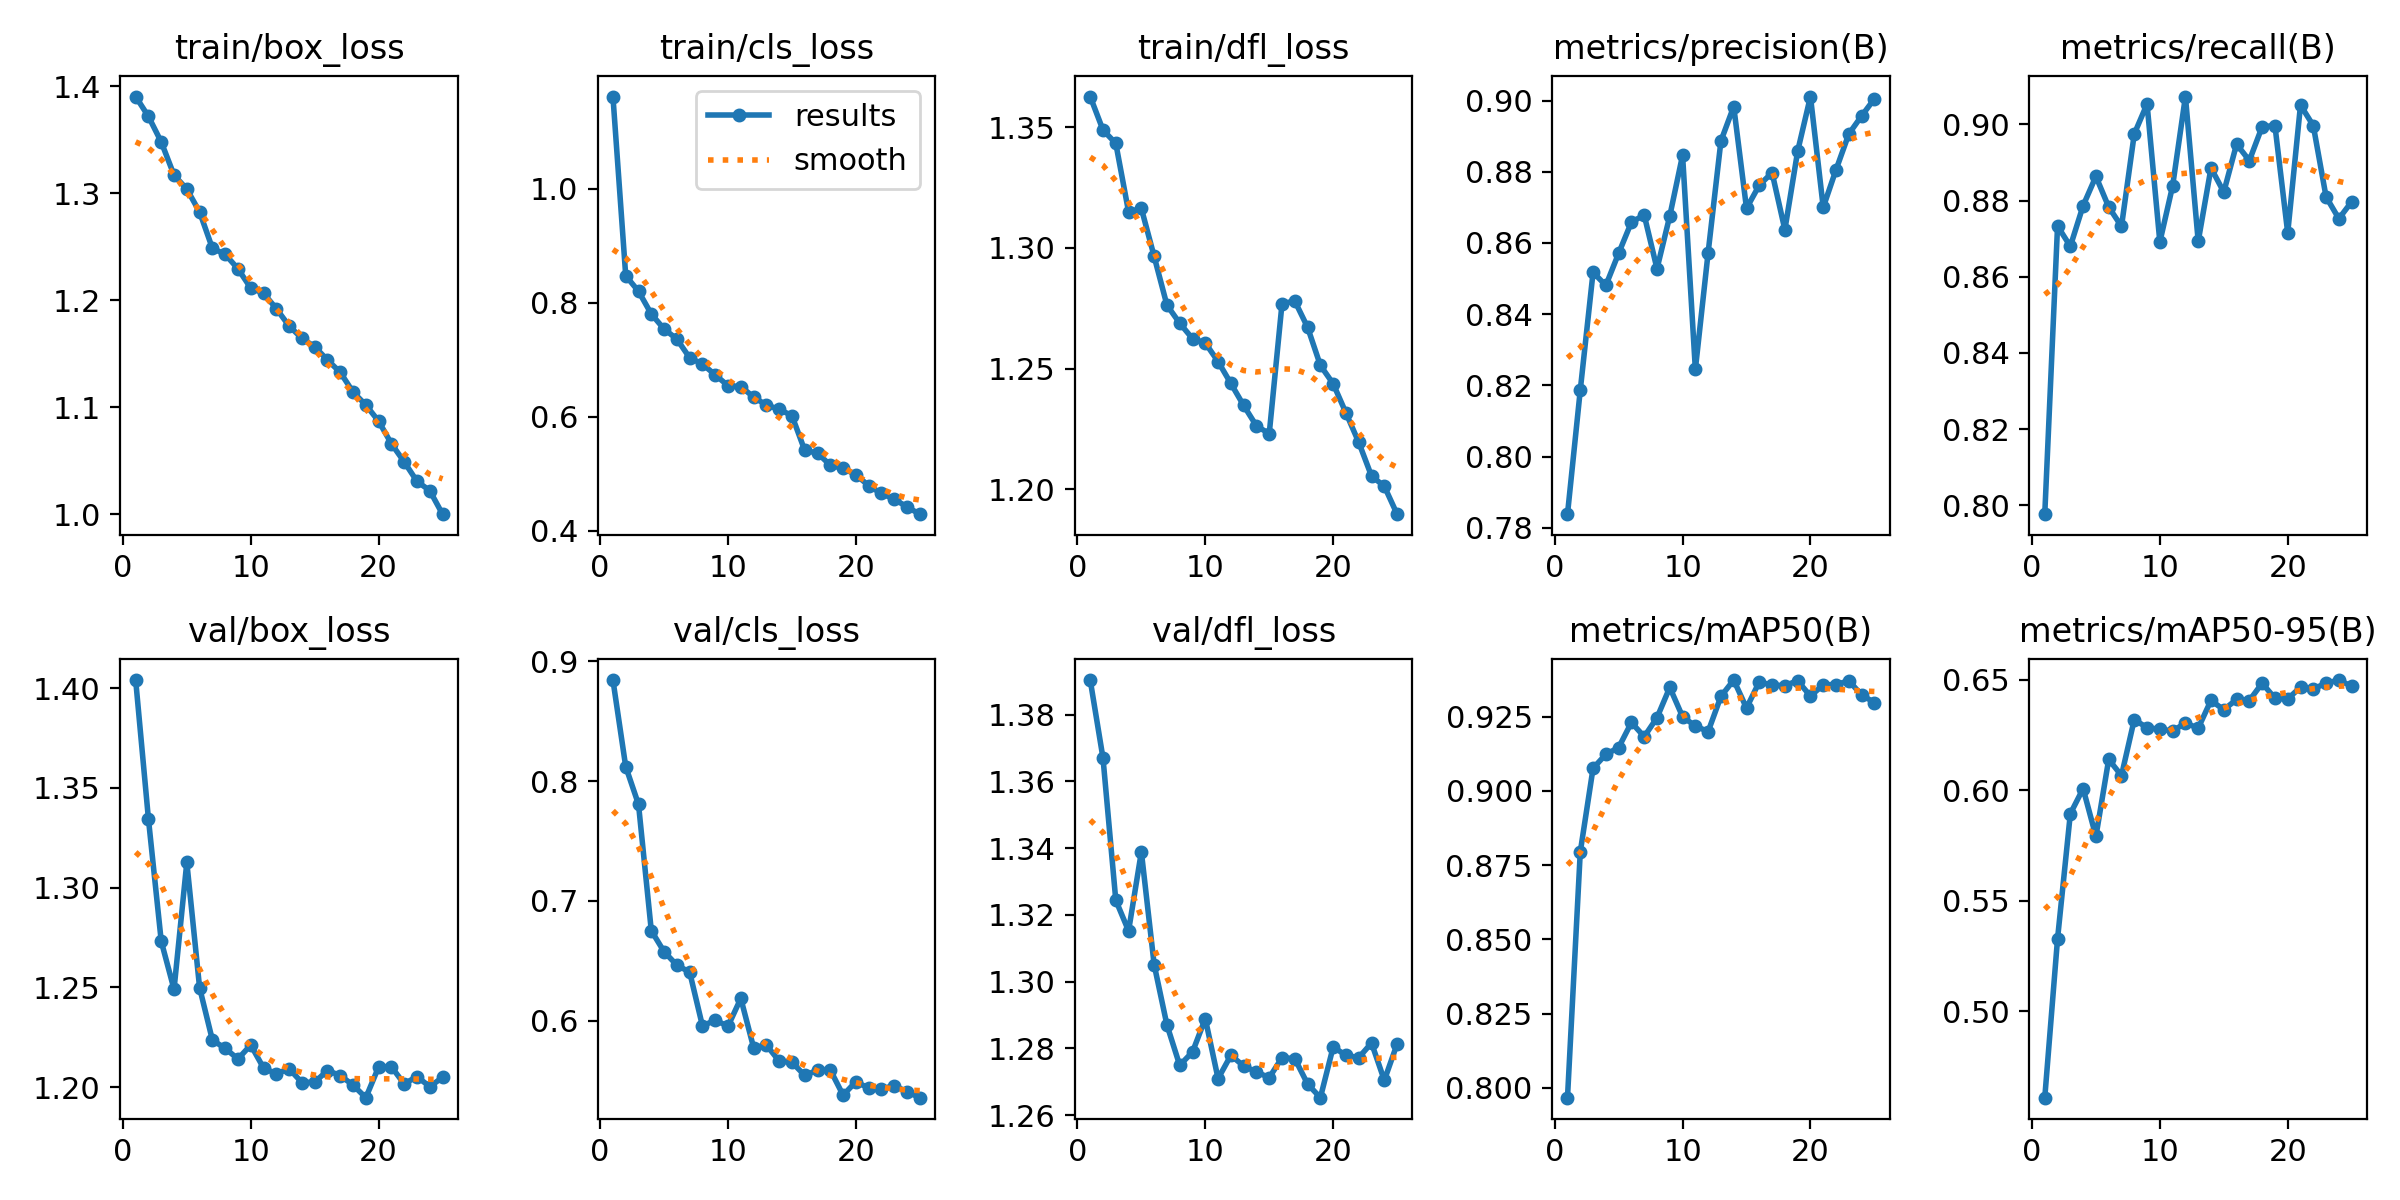

Values plotted in this chart, from the file beside it:
epoch, train/box_loss, train/cls_loss, train/dfl_loss, metrics/precision(B), metrics/recall(B), metrics/mAP50(B), metrics/mAP50-95(B), val/box_loss, val/cls_loss, val/dfl_loss, lr/pg0, lr/pg1, lr/pg2
1, 1.39, 1.162, 1.363, 0.7838, 0.7976, 0.7967, 0.4609, 1.404, 0.8845, 1.39, 0.0005534, 0.0005534, 0.0005534
2, 1.372, 0.8475, 1.349, 0.8187, 0.8733, 0.8794, 0.5329, 1.334, 0.8121, 1.367, 0.001065, 0.001065, 0.001065
3, 1.348, 0.8203, 1.343, 0.8518, 0.868, 0.9076, 0.5894, 1.273, 0.7806, 1.324, 0.001533, 0.001533, 0.001533
4, 1.317, 0.7804, 1.315, 0.8481, 0.8787, 0.9123, 0.6008, 1.249, 0.6751, 1.315, 0.001469, 0.001469, 0.001469
5, 1.304, 0.754, 1.316, 0.8571, 0.8864, 0.9146, 0.5792, 1.313, 0.6575, 1.339, 0.001469, 0.001469, 0.001469
6, 1.283, 0.7364, 1.296, 0.8659, 0.8783, 0.923, 0.614, 1.25, 0.6463, 1.305, 0.001403, 0.001403, 0.001403
7, 1.249, 0.7036, 1.276, 0.8678, 0.8732, 0.9183, 0.6067, 1.224, 0.6405, 1.287, 0.001337, 0.001337, 0.001337
8, 1.243, 0.6925, 1.269, 0.8528, 0.8975, 0.9246, 0.6321, 1.219, 0.5955, 1.275, 0.001271, 0.001271, 0.001271
9, 1.23, 0.6736, 1.262, 0.8676, 0.9054, 0.9348, 0.6284, 1.214, 0.6003, 1.279, 0.001205, 0.001205, 0.001205
10, 1.212, 0.6546, 1.261, 0.8847, 0.8691, 0.925, 0.6277, 1.221, 0.5953, 1.289, 0.001139, 0.001139, 0.001139
11, 1.207, 0.6531, 1.253, 0.8245, 0.8839, 0.9218, 0.6269, 1.21, 0.6185, 1.271, 0.001073, 0.001073, 0.001073
12, 1.192, 0.6348, 1.244, 0.8573, 0.9073, 0.92, 0.6305, 1.207, 0.5774, 1.278, 0.001007, 0.001007, 0.001007
13, 1.176, 0.6205, 1.235, 0.8887, 0.8693, 0.9318, 0.6282, 1.209, 0.5795, 1.275, 0.0009409, 0.0009409, 0.0009409
14, 1.165, 0.6134, 1.226, 0.8983, 0.8886, 0.9373, 0.6408, 1.202, 0.5662, 1.273, 0.0008748, 0.0008748, 0.0008748
15, 1.157, 0.602, 1.223, 0.8697, 0.8822, 0.9279, 0.6365, 1.202, 0.5652, 1.271, 0.0008088, 0.0008088, 0.0008088
16, 1.144, 0.5411, 1.277, 0.8762, 0.8948, 0.9367, 0.6412, 1.208, 0.5541, 1.277, 0.0007428, 0.0007428, 0.0007428
17, 1.133, 0.5365, 1.278, 0.8797, 0.8905, 0.9356, 0.6407, 1.206, 0.5586, 1.277, 0.0006768, 0.0006768, 0.0006768
18, 1.114, 0.5151, 1.267, 0.8637, 0.8994, 0.9355, 0.6485, 1.201, 0.5586, 1.269, 0.0006108, 0.0006108, 0.0006108
19, 1.102, 0.5095, 1.251, 0.8858, 0.8997, 0.9371, 0.6417, 1.195, 0.5377, 1.265, 0.0005448, 0.0005448, 0.0005448
20, 1.087, 0.4987, 1.244, 0.9011, 0.8715, 0.9319, 0.6414, 1.21, 0.5489, 1.28, 0.0004788, 0.0004788, 0.0004788
21, 1.066, 0.4791, 1.232, 0.87, 0.9051, 0.9357, 0.6468, 1.21, 0.5435, 1.278, 0.0004127, 0.0004127, 0.0004127
22, 1.049, 0.4656, 1.219, 0.8806, 0.8997, 0.9357, 0.646, 1.202, 0.5429, 1.277, 0.0003467, 0.0003467, 0.0003467
23, 1.031, 0.4556, 1.205, 0.8906, 0.881, 0.9371, 0.6485, 1.205, 0.5457, 1.282, 0.0002807, 0.0002807, 0.0002807
24, 1.022, 0.442, 1.201, 0.8957, 0.8752, 0.9323, 0.65, 1.2, 0.5404, 1.27, 0.0002147, 0.0002147, 0.0002147
25, 1, 0.4293, 1.19, 0.9005, 0.8797, 0.9297, 0.6472, 1.205, 0.5356, 1.281, 0.0001487, 0.0001487, 0.0001487
